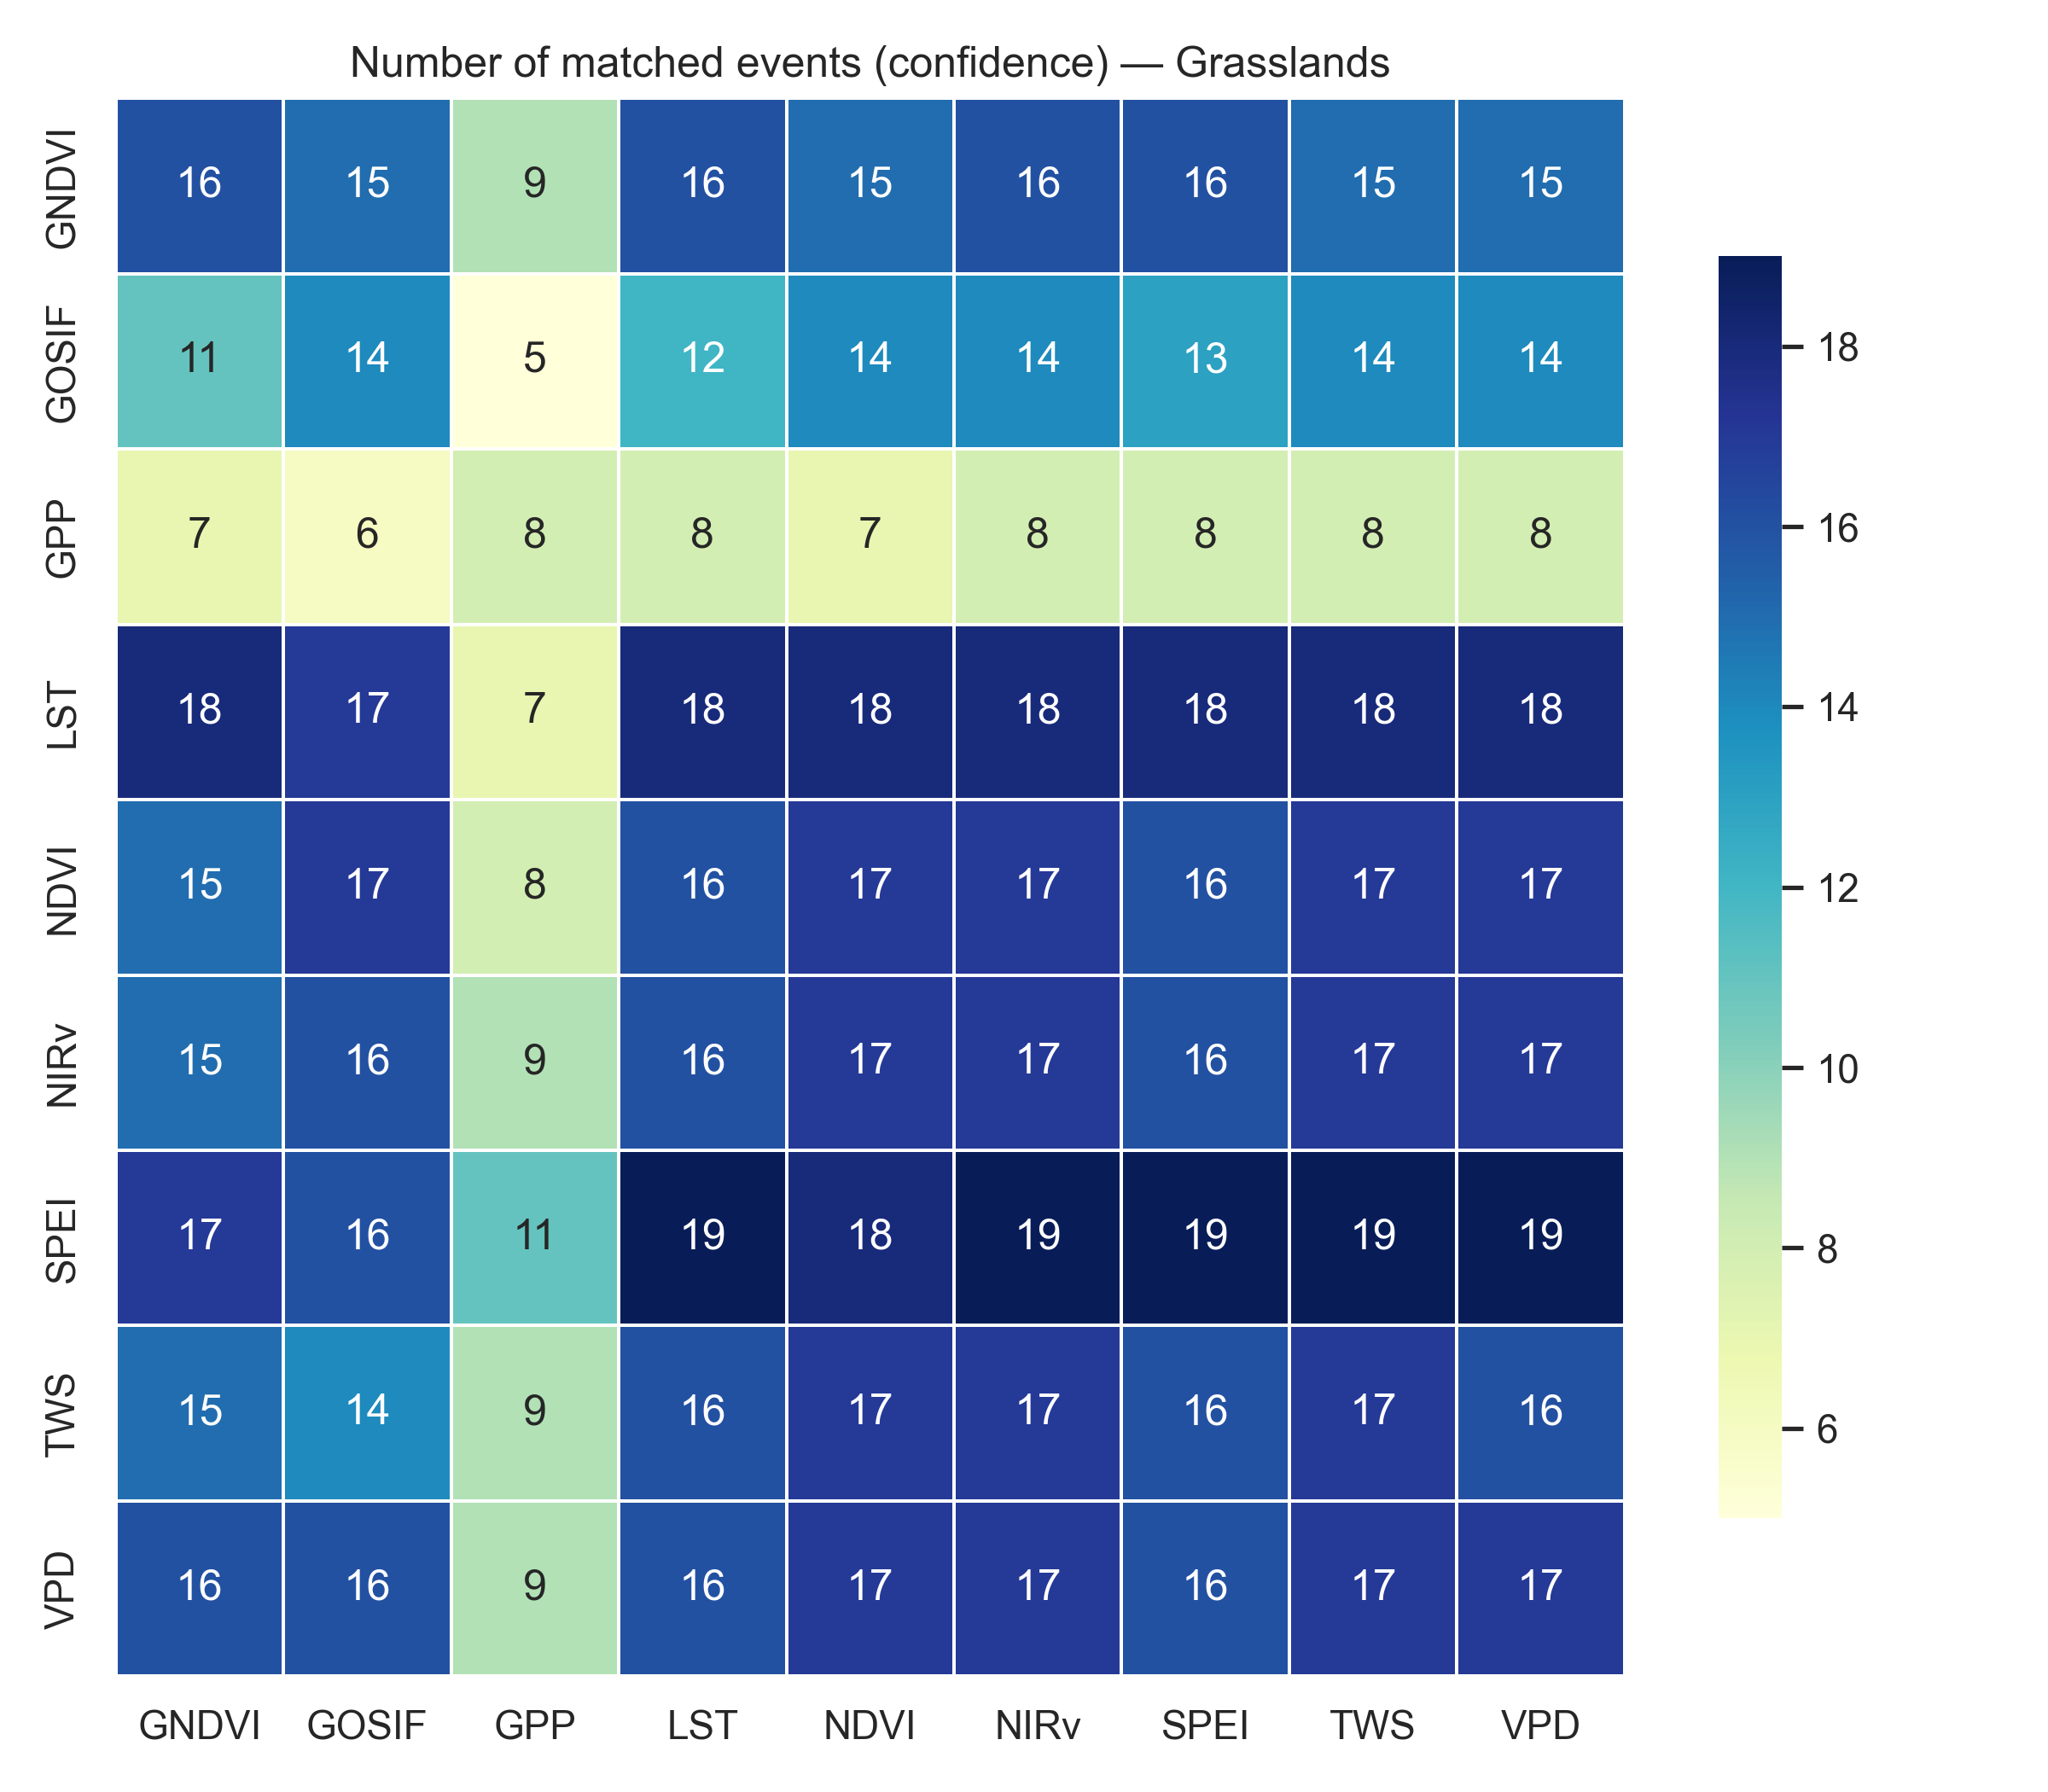

Source data for this figure (header and first rows):
, GNDVI, GOSIF, GPP, LST, NDVI, NIRv, SPEI, TWS, VPD
GNDVI, 16, 15, 9, 16, 15, 16, 16, 15, 15
GOSIF, 11, 14, 5, 12, 14, 14, 13, 14, 14
GPP, 7, 6, 8, 8, 7, 8, 8, 8, 8
LST, 18, 17, 7, 18, 18, 18, 18, 18, 18
NDVI, 15, 17, 8, 16, 17, 17, 16, 17, 17
NIRv, 15, 16, 9, 16, 17, 17, 16, 17, 17
SPEI, 17, 16, 11, 19, 18, 19, 19, 19, 19
TWS, 15, 14, 9, 16, 17, 17, 16, 17, 16
VPD, 16, 16, 9, 16, 17, 17, 16, 17, 17
